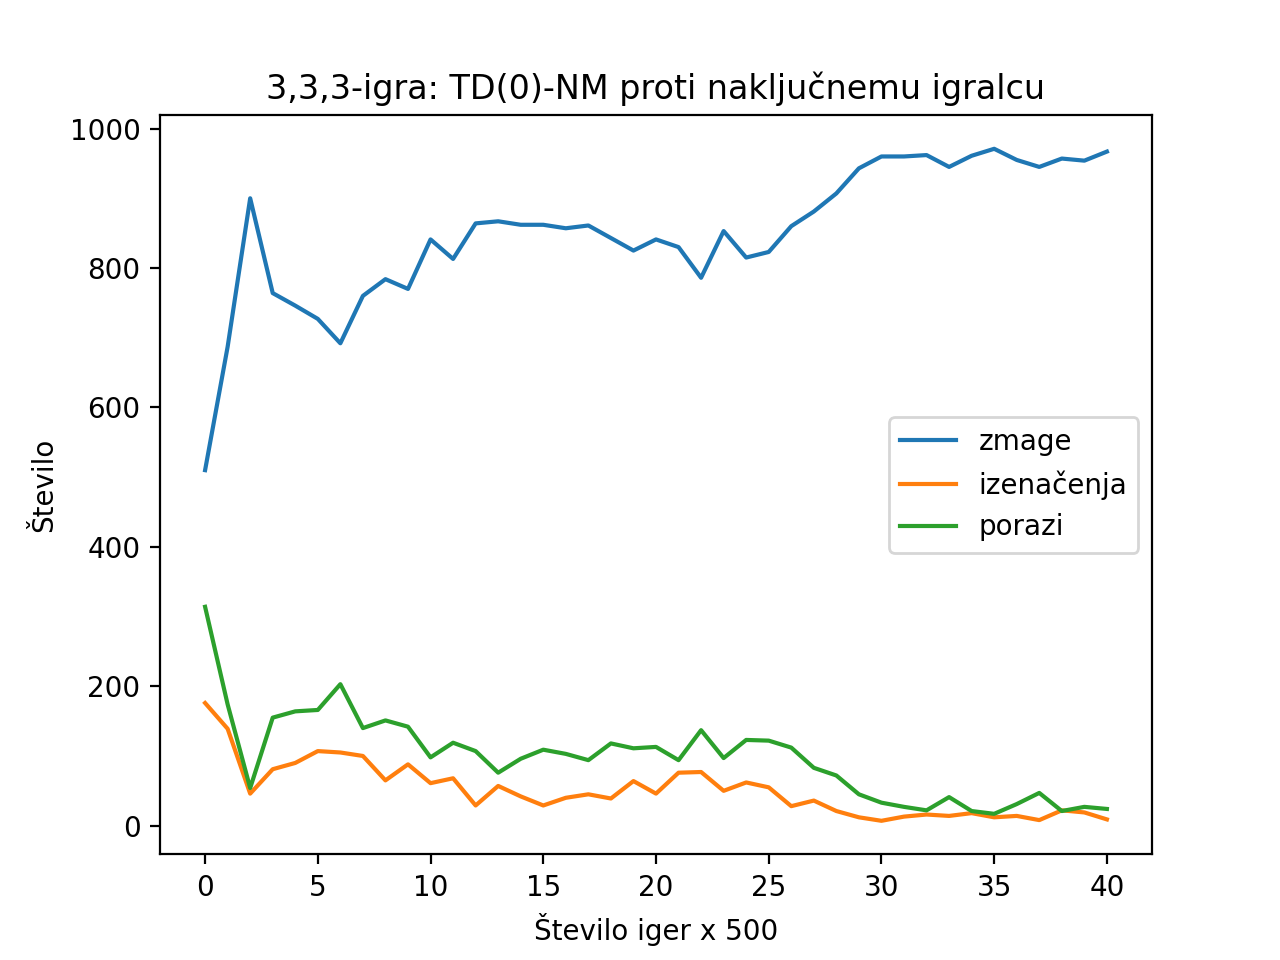

The data file committed next to this chart (first rows):
, zmage, izenačenja, porazi
0, 510, 176, 314
1, 687, 139, 174
2, 900, 46, 54
3, 764, 81, 155
4, 746, 90, 164
5, 727, 107, 166
6, 692, 105, 203
7, 760, 100, 140
8, 784, 65, 151
9, 770, 88, 142
10, 841, 61, 98
11, 813, 68, 119
12, 864, 29, 107
13, 867, 57, 76
14, 862, 42, 96
15, 862, 29, 109
16, 857, 40, 103
17, 861, 45, 94
18, 843, 39, 118
19, 825, 64, 111
20, 841, 46, 113
21, 830, 76, 94
22, 786, 77, 137
23, 853, 50, 97
24, 815, 62, 123
25, 823, 55, 122
26, 860, 28, 112
27, 881, 36, 83
28, 907, 21, 72
29, 943, 12, 45
30, 960, 7, 33
31, 960, 13, 27
32, 962, 16, 22
33, 945, 14, 41
34, 961, 18, 21
35, 971, 12, 17
36, 955, 14, 31
37, 945, 8, 47
38, 957, 22, 21
39, 954, 19, 27
40, 967, 9, 24
